Run: headless pygame with SDL's dummy video driver; simulated clock (each Clock.tick advances the game by its frame time, no real sleeping); random seed 0; keys injected as events and as key.get_pressed() state; no mouse input.
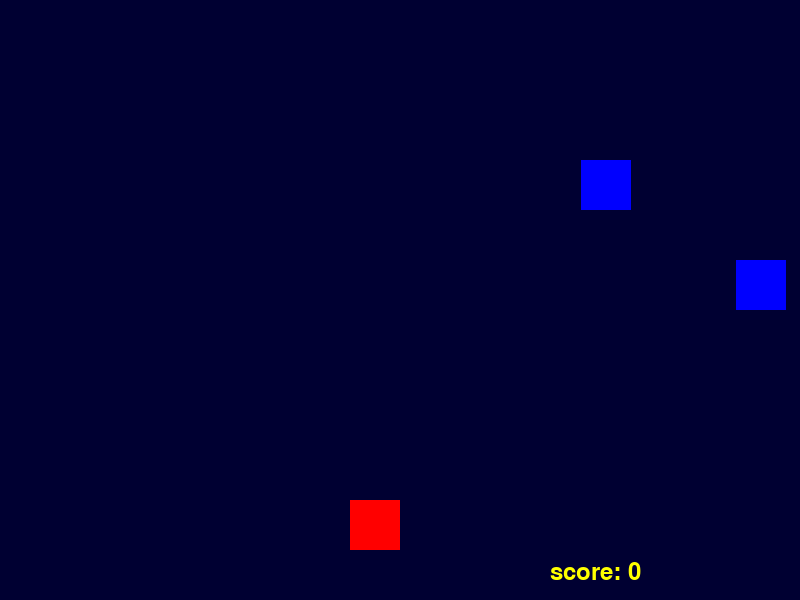
Frame 1 of 1 · flips 1–60 · no input

The pygame program that drew these frames:

import pygame
import random
import sys

pygame.init()

game_over = False


width = 800
hight = 600 
red = (255,0,0)
blue = (0,0,255)
yellow = (255,255,0)
player_size = 50
enemy_size = 50
enemy_speed = 10
font = pygame.font.SysFont("monospace", 35)

bg_color = (0,0,50)

player_position = [350,hight-2*player_size]
enemy_position = [random.randint(0,width-enemy_size),0]
enemy_list = []

screen = pygame.display.set_mode((width, hight))

score = 0

clock = pygame.time.Clock()

def drop_enemies(enemy_list):
    delay = random.random()
    if len(enemy_list) < 10 and delay < 0.09:
        x_pos = random.randint(0,width-enemy_size)
        y_pos = 0
        enemy_list.append([x_pos,y_pos])

def draw_enemies(enemy_list):
    for enemy_position in enemy_list:
        pygame.draw.rect(screen, blue,(enemy_position[0],enemy_position[1],enemy_size,enemy_size))


def update_enemy_positions(enemy_list, score):
    for idx, enemy_position in enumerate(enemy_list):
        if enemy_position[1] >= 0 and enemy_position[1] < hight:
            enemy_position[1] = enemy_position[1] + enemy_speed
        else:
            enemy_list.pop(idx)
            score = score + 1
    return score

def collision_check(enemy_list, player_position):
    for enemy_position in enemy_list:
        if detect_collision(enemy_position,player_position):
            return True
    return False


def detect_collision(player_position, enemy_position):
    p_x = player_position[0]
    p_y = player_position[1]

    e_x = enemy_position[0]
    e_y = enemy_position[1]

    if (e_x >= p_x and e_x < (p_x + player_size)) or (p_x >= e_x and p_x < (e_x + enemy_size)):
        if (e_y >= p_y and e_y < (p_y + player_size)) or (p_y >= e_y and p_y < (e_y + enemy_size)):
            return True
    return False


 
while not game_over:

    for event in pygame.event.get():

        if event.type == pygame.QUIT:
            sys.exit()

        if event.type == pygame.KEYDOWN:
            x = player_position[0]
            y = player_position[1]
            if event.key == pygame.K_LEFT:
                x = x - player_size
            elif event.key == pygame.K_RIGHT:
                x = x + player_size
            player_position = [x , y] 


    screen.fill(bg_color)



    drop_enemies(enemy_list)
    score = update_enemy_positions(enemy_list, score)
    text = "score: " + str(score)
    label = font.render(text,1,yellow)
    screen.blit(label,(width-250,hight-40))


    if collision_check(enemy_list, player_position):
        game_over = True
        break
    draw_enemies(enemy_list)
    

    pygame.draw.rect(screen, red, (player_position[0], player_position[1], player_size, player_size))
    
    clock.tick(30)


    pygame.display.update()
